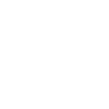
t = 0.00 s
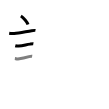
t = 3.50 s
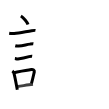
t = 6.75 s
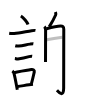
t = 10.25 s
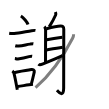
t = 13.50 s
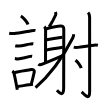
t = 17.00 s

The animated SVG that drew these frames (rendered in a browser with its animation timeline set to each time). Animation: 17 SMIL elements (animate=17); one cycle of 17.00 s.

<svg width="109px" height="109px" viewBox="0 0 px 109px" xmlns="http://www.w3.org/2000/svg" xmlns:xlink="http://www.w3.org/1999/xlink" xml:space="preserve" version="1.1"  baseProfile="full">
<path d="M20.88,16c2.52,1.5,6.5,6.17,7.13,8.5" style="fill:none;stroke:black;stroke-width:3;opacity:0">
  <animate attributeType="CSS" attributeName="opacity" from="0" to="1" begin="0s" dur="1s" repeatCount="0" fill="freeze" />
</path>
<path d="M9.19,33.33c1.69,0.29,3.37,0.34,5.06,0.15c4.69-0.46,12.43-2.03,17.38-2.79c1.17-0.18,3.2-0.39,3.79-0.27" style="fill:none;stroke:black;stroke-width:3;opacity:0">
  <animate attributeType="CSS" attributeName="opacity" from="0" to="1" begin="1s" dur="1s" repeatCount="0" fill="freeze" />
</path>
<path d="M15.25,45.81c0.43,0.12,3.04,0.13,3.47,0.12c4.44-0.14,6.86-1.18,11.34-1.8c0.7-0.1,2.93-0.44,3.29-0.38" style="fill:none;stroke:black;stroke-width:3;opacity:0">
  <animate attributeType="CSS" attributeName="opacity" from="0" to="1" begin="2s" dur="1s" repeatCount="0" fill="freeze" />
</path>
<path d="M14.87,58.58c1.08,0.13,1.92,0.44,3,0.32c4.38-0.53,6.92-1.04,11.18-2.29c0.61-0.18,2.79-0.44,3.1-0.39" style="fill:none;stroke:black;stroke-width:3;opacity:0">
  <animate attributeType="CSS" attributeName="opacity" from="0" to="1" begin="3s" dur="1s" repeatCount="0" fill="freeze" />
</path>
<path d="M12.33,71c0.96,0.7,1.55,1.65,1.77,2.85c0.76,2.84,1.62,7.41,2.36,11.38c0.31,1.67,0.6,3.23,0.86,4.52" style="fill:none;stroke:black;stroke-width:3;opacity:0">
  <animate attributeType="CSS" attributeName="opacity" from="0" to="1" begin="4s" dur="1s" repeatCount="0" fill="freeze" />
</path>
<path d="M13.59,72.68c7.58-1.47,12.4-2.48,17.8-3.2c1.62-0.21,3.32,0.59,2.9,2.4c-0.73,3.14-1.37,6.39-2.79,11.6" style="fill:none;stroke:black;stroke-width:3;opacity:0">
  <animate attributeType="CSS" attributeName="opacity" from="0" to="1" begin="5s" dur="1s" repeatCount="0" fill="freeze" />
</path>
<path d="M17.59,86.52c3.68-0.34,7.02-1.18,11.39-1.74c1.24-0.16,2.56-0.32,4-0.46" style="fill:none;stroke:black;stroke-width:3;opacity:0">
  <animate attributeType="CSS" attributeName="opacity" from="0" to="1" begin="6s" dur="1s" repeatCount="0" fill="freeze" />
</path>
<path d="M55.48,12.02c0.4,1.1,0.41,2.18,0.03,3.24c-1.63,3.75-3.01,6.25-6.3,11.62" style="fill:none;stroke:black;stroke-width:3;opacity:0">
  <animate attributeType="CSS" attributeName="opacity" from="0" to="1" begin="7s" dur="1s" repeatCount="0" fill="freeze" />
</path>
<path d="M44.34,26.59c0.85,0.85,1.27,2.16,1.27,3.33c0,2.08-0.1,27.83-0.1,31.96" style="fill:none;stroke:black;stroke-width:3;opacity:0">
  <animate attributeType="CSS" attributeName="opacity" from="0" to="1" begin="8s" dur="1s" repeatCount="0" fill="freeze" />
</path>
<path d="M46.51,28.72c2.73-0.73,11.93-2.65,14.17-2.67c1.88-0.01,3.09,0.64,3.09,3.25c0,10.79-0.1,49.14-0.1,58.81c0,8.99-4.29,5.01-6.75,2.21" style="fill:none;stroke:black;stroke-width:3;opacity:0">
  <animate attributeType="CSS" attributeName="opacity" from="0" to="1" begin="9s" dur="1s" repeatCount="0" fill="freeze" />
</path>
<path d="M46.73,39.71c3.92-0.87,13.78-2.33,15.61-2.55" style="fill:none;stroke:black;stroke-width:3;opacity:0">
  <animate attributeType="CSS" attributeName="opacity" from="0" to="1" begin="10s" dur="1s" repeatCount="0" fill="freeze" />
</path>
<path d="M46.87,49.91c4.82-0.87,10.38-1.91,15.72-2.64" style="fill:none;stroke:black;stroke-width:3;opacity:0">
  <animate attributeType="CSS" attributeName="opacity" from="0" to="1" begin="11s" dur="1s" repeatCount="0" fill="freeze" />
</path>
<path d="M38.44,64.19c0.82,0.74,2.81,0.44,3.94-0.02c5.73-2.32,13.63-5.55,20.09-8.51" style="fill:none;stroke:black;stroke-width:3;opacity:0">
  <animate attributeType="CSS" attributeName="opacity" from="0" to="1" begin="12s" dur="1s" repeatCount="0" fill="freeze" />
</path>
<path d="M73.6,34.29c0,1.21-0.38,2.82-1,4.02c-8.1,15.82-20.98,35.44-37.07,49.27" style="fill:none;stroke:black;stroke-width:3;opacity:0">
  <animate attributeType="CSS" attributeName="opacity" from="0" to="1" begin="13s" dur="1s" repeatCount="0" fill="freeze" />
</path>
<path d="M73.73,47.08c1.28,0.47,2.86,0.43,4.14,0.29c5.36-0.6,10.17-1.8,16-2.2c1.38-0.09,2.65-0.19,4,0.11" style="fill:none;stroke:black;stroke-width:3;opacity:0">
  <animate attributeType="CSS" attributeName="opacity" from="0" to="1" begin="14s" dur="1s" repeatCount="0" fill="freeze" />
</path>
<path d="M88.07,12.56c0.94,0.94,1.54,3.07,1.54,4.76c0,17.58,0.04,70.06,0.04,74.33c0,10.37-6.23,1.54-8.05,0.22" style="fill:none;stroke:black;stroke-width:3;opacity:0">
  <animate attributeType="CSS" attributeName="opacity" from="0" to="1" begin="15s" dur="1s" repeatCount="0" fill="freeze" />
</path>
<path d="M75.52,60.19c2,1.41,5.17,5.79,5.67,7.99" style="fill:none;stroke:black;stroke-width:3;opacity:0">
  <animate attributeType="CSS" attributeName="opacity" from="0" to="1" begin="16s" dur="1s" repeatCount="0" fill="freeze" />
</path>
</svg>
